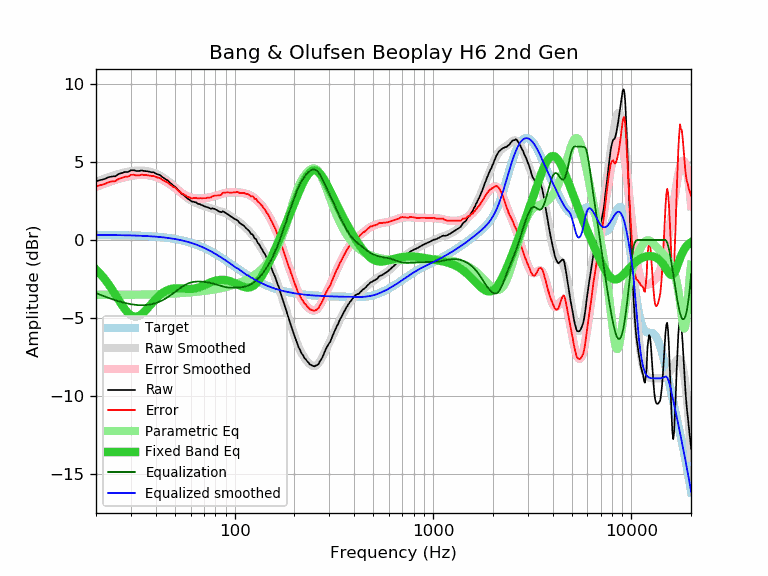

Values plotted in this chart, from the file beside it:
frequency, raw, error, smoothed, error_smoothed, equalization, parametric_eq, equalized_raw, equalized_smoothed, target
20, 3.77, 3.45, 3.73, 3.40, -3.40, -1.89, 0.37, 0.33, 0.33
21, 3.84, 3.52, 3.83, 3.51, -3.51, -2.16, 0.33, 0.32, 0.32
22, 3.90, 3.58, 3.93, 3.61, -3.61, -2.47, 0.30, 0.32, 0.32
23, 4.01, 3.69, 4.02, 3.70, -3.70, -2.79, 0.31, 0.32, 0.32
24, 4.07, 3.76, 4.10, 3.78, -3.78, -3.14, 0.29, 0.32, 0.32
25, 4.08, 3.77, 4.17, 3.86, -3.86, -3.49, 0.23, 0.32, 0.31
26, 4.23, 3.92, 4.24, 3.92, -3.92, -3.83, 0.31, 0.31, 0.31
27, 4.29, 3.99, 4.29, 3.98, -3.98, -4.16, 0.31, 0.31, 0.31
28, 4.36, 4.06, 4.34, 4.04, -4.04, -4.45, 0.33, 0.30, 0.30
29, 4.36, 4.06, 4.38, 4.08, -4.08, -4.68, 0.28, 0.30, 0.30
30, 4.47, 4.18, 4.41, 4.12, -4.12, -4.83, 0.36, 0.29, 0.29
31, 4.47, 4.18, 4.43, 4.14, -4.14, -4.91, 0.33, 0.29, 0.29
32, 4.42, 4.14, 4.45, 4.16, -4.16, -4.92, 0.26, 0.28, 0.28
33, 4.42, 4.15, 4.45, 4.18, -4.18, -4.86, 0.25, 0.28, 0.28
34, 4.46, 4.19, 4.45, 4.18, -4.18, -4.75, 0.28, 0.27, 0.27
35, 4.42, 4.16, 4.44, 4.18, -4.18, -4.61, 0.25, 0.26, 0.26
36, 4.41, 4.16, 4.42, 4.16, -4.16, -4.44, 0.25, 0.25, 0.25
37, 4.38, 4.14, 4.39, 4.15, -4.15, -4.27, 0.24, 0.25, 0.25
38, 4.34, 4.11, 4.36, 4.12, -4.12, -4.10, 0.22, 0.24, 0.24
39, 4.34, 4.12, 4.31, 4.08, -4.08, -3.93, 0.26, 0.23, 0.23
40, 4.26, 4.05, 4.26, 4.04, -4.04, -3.78, 0.22, 0.22, 0.22
41, 4.20, 4.00, 4.20, 3.99, -3.99, -3.65, 0.21, 0.20, 0.20
42, 4.17, 3.98, 4.13, 3.94, -3.94, -3.53, 0.23, 0.19, 0.19
43, 4.05, 3.87, 4.06, 3.88, -3.88, -3.42, 0.17, 0.18, 0.18
44, 3.97, 3.81, 3.98, 3.81, -3.81, -3.34, 0.16, 0.17, 0.17
45, 3.88, 3.73, 3.89, 3.74, -3.74, -3.27, 0.14, 0.15, 0.15
46, 3.82, 3.69, 3.80, 3.66, -3.66, -3.21, 0.16, 0.14, 0.14
47, 3.69, 3.57, 3.70, 3.58, -3.58, -3.16, 0.11, 0.12, 0.12
48, 3.60, 3.50, 3.60, 3.50, -3.50, -3.13, 0.10, 0.10, 0.10
49, 3.48, 3.40, 3.50, 3.42, -3.42, -3.11, 0.07, 0.08, 0.08
50, 3.43, 3.37, 3.40, 3.33, -3.33, -3.10, 0.10, 0.07, 0.07
51, 3.31, 3.27, 3.29, 3.25, -3.25, -3.09, 0.06, 0.05, 0.05
52, 3.17, 3.15, 3.19, 3.17, -3.17, -3.09, 0.01, 0.02, 0.02
53, 3.09, 3.09, 3.09, 3.09, -3.09, -3.10, 0.00, 0.00, 0.00
54, 2.96, 2.98, 3.00, 3.02, -3.02, -3.10, -0.06, -0.02, -0.02
55, 2.90, 2.95, 2.91, 2.95, -2.95, -3.11, -0.05, -0.04, -0.04
56, 2.81, 2.88, 2.82, 2.89, -2.89, -3.12, -0.08, -0.07, -0.07
57, 2.74, 2.84, 2.75, 2.84, -2.84, -3.13, -0.10, -0.09, -0.09
58, 2.64, 2.76, 2.67, 2.79, -2.79, -3.14, -0.15, -0.12, -0.12
59, 2.60, 2.75, 2.61, 2.76, -2.76, -3.14, -0.15, -0.15, -0.15
60, 2.51, 2.69, 2.55, 2.73, -2.73, -3.14, -0.21, -0.17, -0.17
61, 2.46, 2.67, 2.50, 2.70, -2.70, -3.13, -0.24, -0.20, -0.20
62, 2.46, 2.70, 2.45, 2.69, -2.69, -3.12, -0.22, -0.23, -0.23
63, 2.42, 2.69, 2.41, 2.67, -2.67, -3.11, -0.25, -0.26, -0.26
64, 2.41, 2.71, 2.37, 2.67, -2.67, -3.09, -0.25, -0.29, -0.29
65, 2.33, 2.66, 2.33, 2.66, -2.66, -3.06, -0.33, -0.33, -0.33
66, 2.31, 2.67, 2.30, 2.66, -2.66, -3.04, -0.35, -0.36, -0.36
67, 2.29, 2.69, 2.27, 2.66, -2.66, -3.01, -0.37, -0.39, -0.39
68, 2.24, 2.67, 2.24, 2.67, -2.67, -2.97, -0.42, -0.43, -0.43
69, 2.21, 2.68, 2.21, 2.67, -2.67, -2.94, -0.46, -0.46, -0.46
70, 2.18, 2.68, 2.18, 2.68, -2.68, -2.91, -0.50, -0.50, -0.50
71, 2.14, 2.68, 2.15, 2.69, -2.69, -2.87, -0.55, -0.54, -0.54
72, 2.11, 2.69, 2.13, 2.70, -2.70, -2.84, -0.59, -0.57, -0.57
73, 2.10, 2.71, 2.10, 2.71, -2.71, -2.80, -0.61, -0.61, -0.61
74, 2.07, 2.72, 2.08, 2.73, -2.73, -2.77, -0.65, -0.65, -0.65
75, 2.03, 2.72, 2.05, 2.74, -2.74, -2.74, -0.71, -0.69, -0.69
76, 2.00, 2.73, 2.03, 2.76, -2.76, -2.71, -0.75, -0.73, -0.73
77, 2.03, 2.80, 2.01, 2.77, -2.77, -2.68, -0.74, -0.77, -0.77
78, 2.00, 2.81, 1.98, 2.79, -2.79, -2.65, -0.79, -0.81, -0.81
79, 2.00, 2.85, 1.96, 2.81, -2.81, -2.63, -0.81, -0.85, -0.85
... 553 more rows
